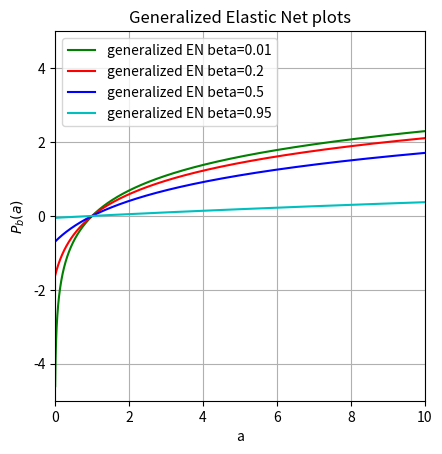

Recreate this plot in Python.
#!/usr/bin/env python
# generalized_elastic_net.py 

import numpy as np
import matplotlib.pyplot as plt

x = np.arange(0.0, 10.0, 0.001)

beta = 0.01
y = np.log((1.0 - beta)*np.abs(x) + beta)
plt.plot(x, y, 'g-', label='generalized EN beta=' + str(beta))

beta = 0.2
y = np.log((1.0 - beta)*np.abs(x) + beta)
plt.plot(x, y, 'r-', label='generalized EN beta=' + str(beta))

beta = 0.5
y = np.log((1.0 - beta)*np.abs(x) + beta)
plt.plot(x, y, 'b-', label='generalized EN beta=' + str(beta))

beta = 0.95
y = np.log((1.0 - beta)*np.abs(x) + beta)
plt.plot(x, y, 'c-', label='generalized EN beta=' + str(beta))

plt.xlim(0, 10)
plt.ylim(-5, 5)
plt.gca().set_aspect('equal', adjustable='box')

plt.xlabel('a')
plt.ylabel('$P_b(a)$')
plt.legend(loc='upper left')
plt.grid(True)
plt.title('Generalized Elastic Net plots')
plt.show()


